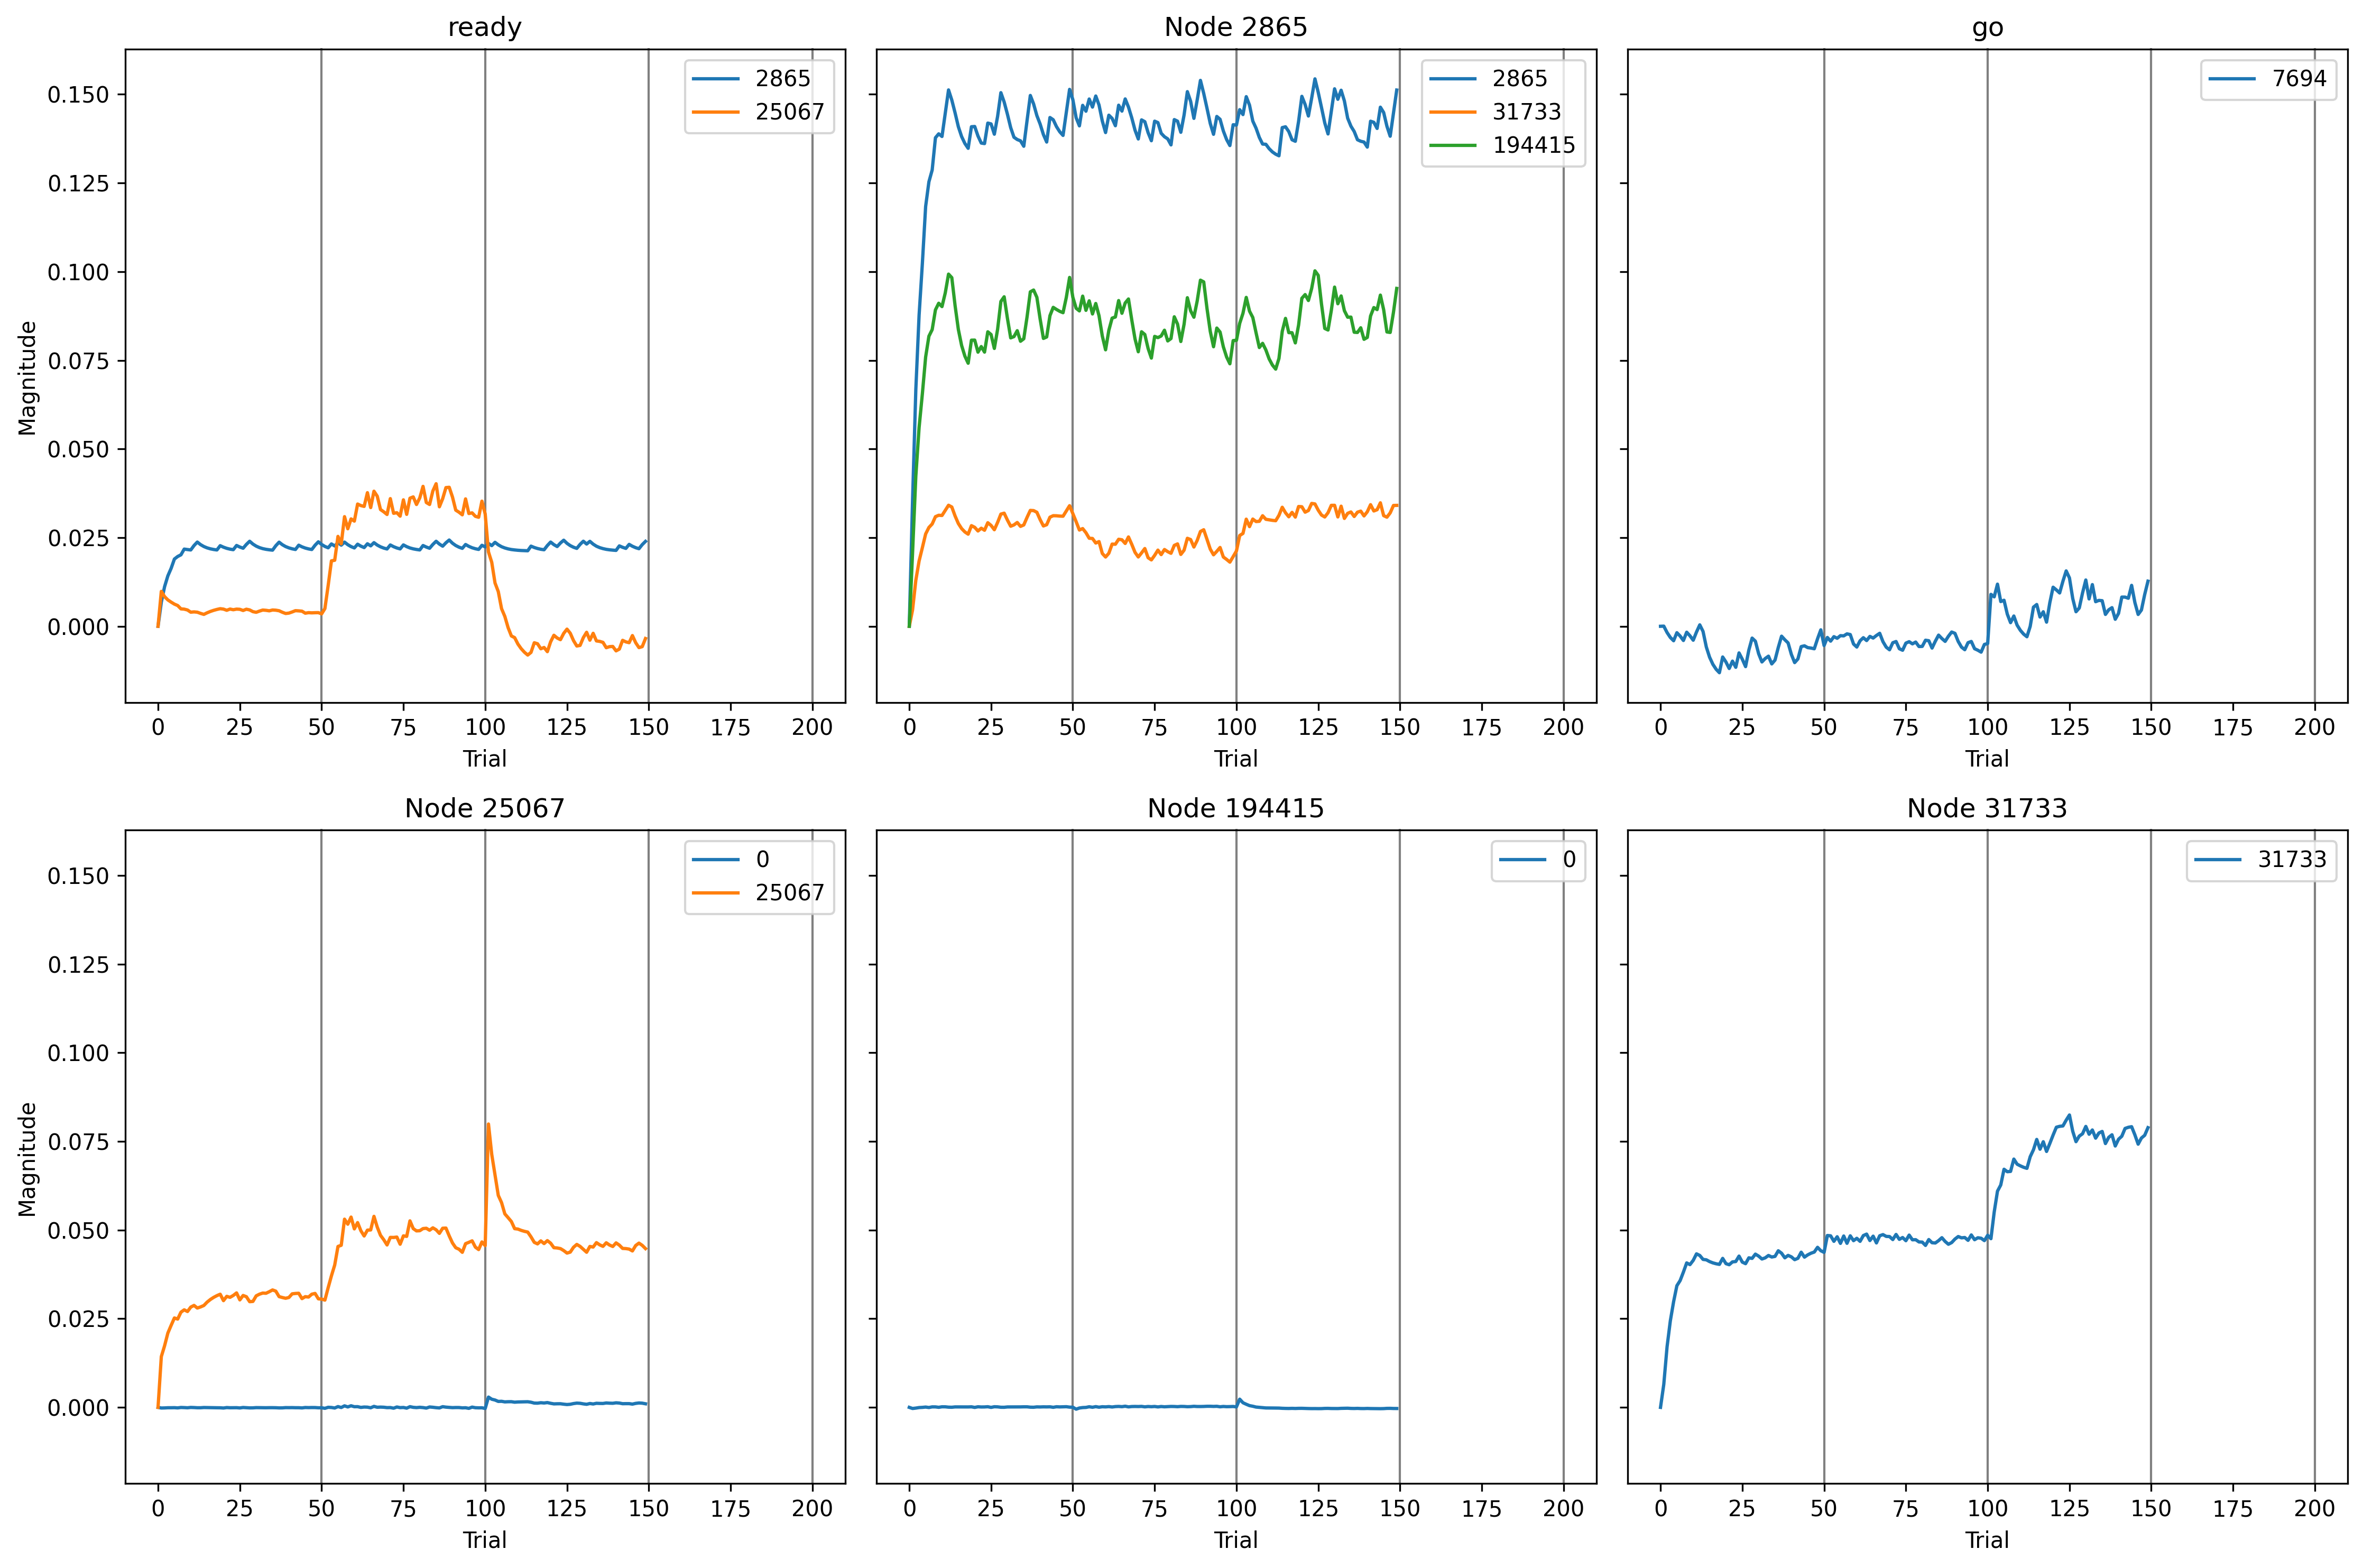

The data file committed next to this chart (first rows):
, trial, prior_node, posterior_node, weight
0, 0, -1, 2865, 0.0
1, 0, 2865, 2865, 0.0
2, 0, -2, 7694, 0.0
3, 0, 25067, 0, 0.0
4, 0, 194415, 0, 0.0
5, 0, 2865, 31733, 0.0
6, 0, 31733, 31733, 0.0
7, 0, -1, 25067, 0.0
8, 0, 25067, 25067, 0.0
9, 0, 2865, 194415, 0.0
10, 1, -1, 2865, 0.008213
11, 1, 2865, 2865, 0.0427
12, 1, -2, 7694, 8.651449589666335e-05
13, 1, 25067, 0, -0.005981
14, 1, 194415, 0, -0.01049
15, 1, 2865, 31733, 0.01853
16, 1, 31733, 31733, 0.02606
17, 1, -1, 25067, 0.02581
18, 1, 25067, 25067, 0.03753
19, 1, 2865, 194415, 0.03056
20, 2, -1, 2865, 0.0135
21, 2, 2865, 2865, 0.08068
22, 2, -2, 7694, -0.00393
23, 2, 25067, 0, -0.005226
24, 2, 194415, 0, -0.006805
25, 2, 2865, 31733, 0.05204
26, 2, 31733, 31733, 0.06855
27, 2, -1, 25067, 0.02189
28, 2, 25067, 25067, 0.04552
29, 2, 2865, 194415, 0.06239
30, 3, -1, 2865, 0.01718
31, 3, 2865, 2865, 0.106
32, 3, -2, 7694, -0.007044
33, 3, 25067, 0, -0.003494
34, 3, 194415, 0, -0.001807
35, 3, 2865, 31733, 0.07389
36, 3, 31733, 31733, 0.09799
37, 3, -1, 25067, 0.01949
38, 3, 25067, 25067, 0.05492
39, 3, 2865, 194415, 0.08262
40, 4, -1, 2865, 0.01975
41, 4, 2865, 2865, 0.1236
42, 4, -2, 7694, -0.009128
43, 4, 25067, 0, -0.003472
44, 4, 194415, 0, -9.395903199313472e-05
45, 4, 2865, 31733, 0.08904
46, 4, 31733, 31733, 0.1196
47, 4, -1, 25067, 0.01785
48, 4, 25067, 25067, 0.06061
49, 4, 2865, 194415, 0.09664
50, 5, -1, 2865, 0.02291
51, 5, 2865, 2865, 0.1431
52, 5, -2, 7694, -0.004043
53, 5, 25067, 0, -0.002876
54, 5, 194415, 0, 0.002828
55, 5, 2865, 31733, 0.1045
56, 5, 31733, 31733, 0.1378
57, 5, -1, 25067, 0.01637
58, 5, 25067, 25067, 0.06608
59, 5, 2865, 194415, 0.1119
... 1,440 more rows
